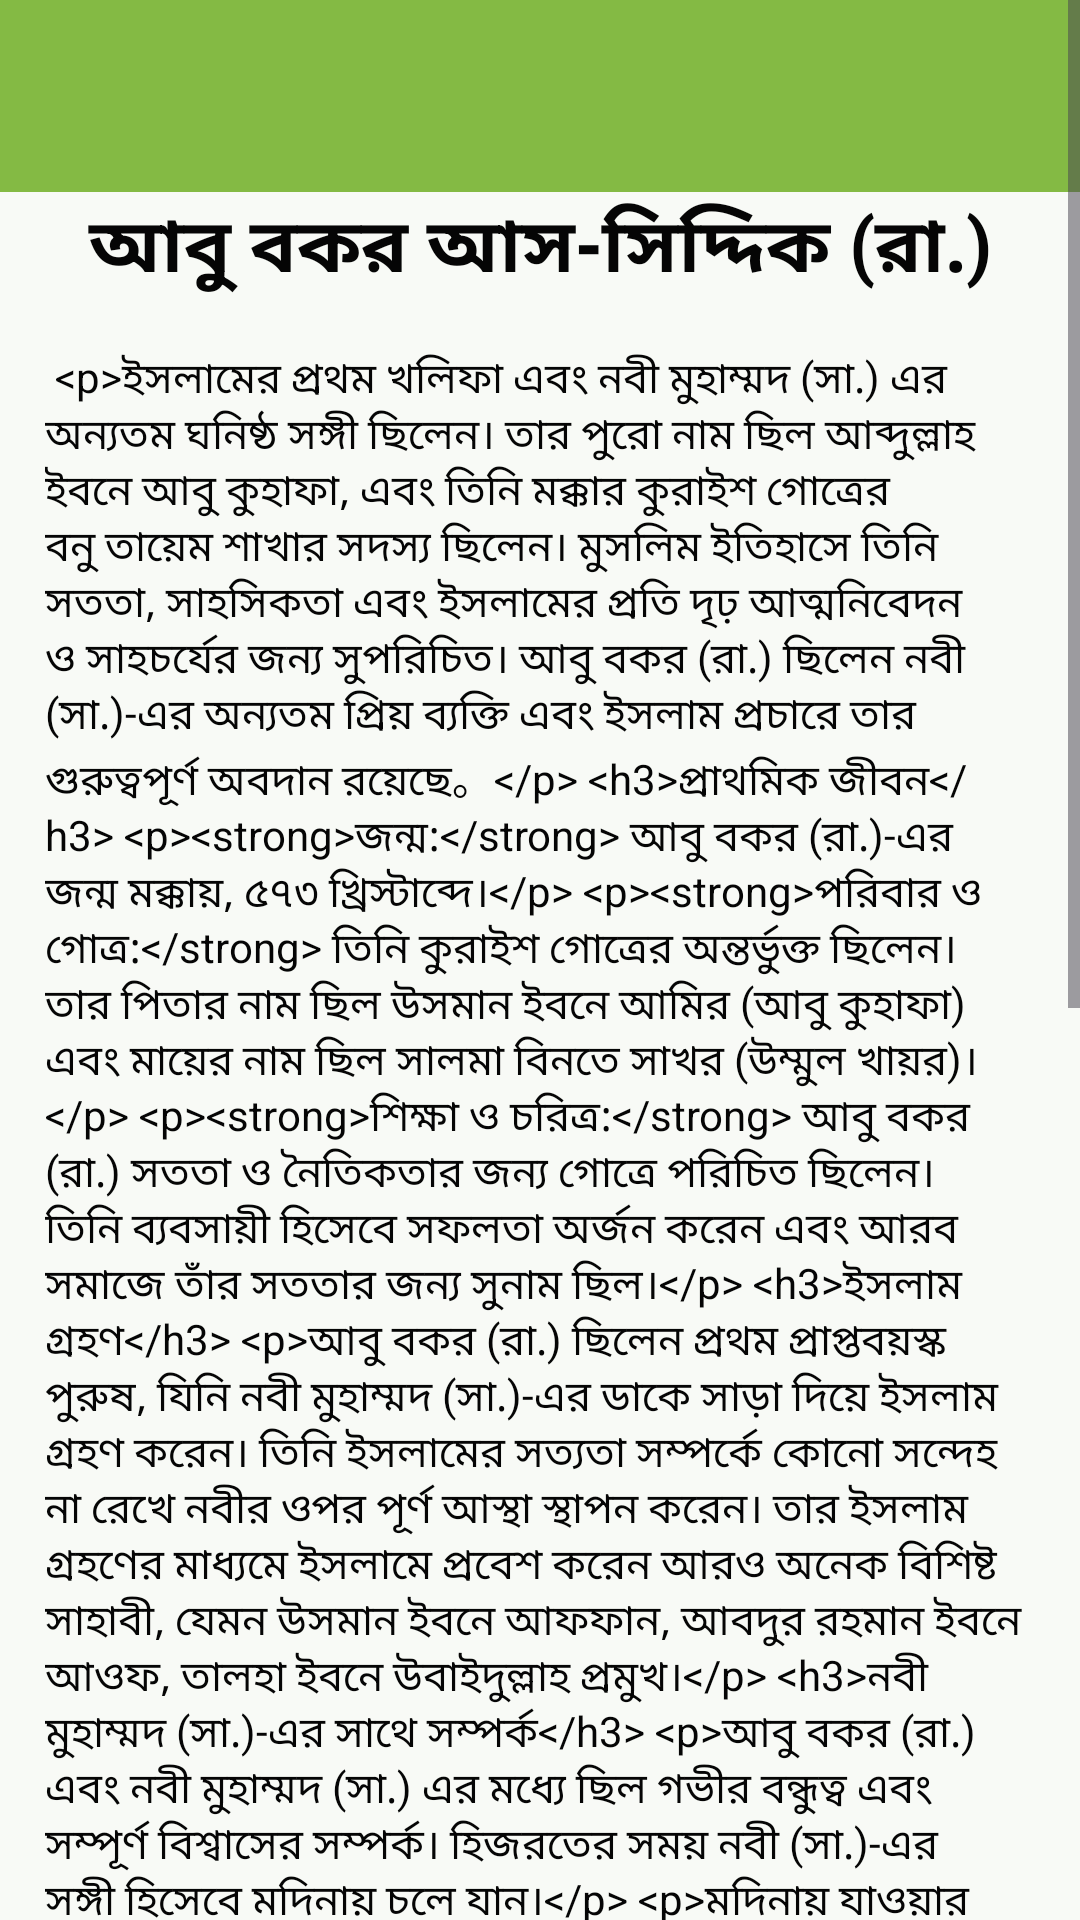

This screen was rendered from an Android layout file. Write that file and the resources it references.
<!-- AndroidManifest.xml: application theme Theme.AsharaMubasharah -->
<!-- res/layout/activity_abu_bakr.xml -->
<?xml version="1.0" encoding="utf-8"?>
<ScrollView xmlns:android="http://schemas.android.com/apk/res/android"
    xmlns:app="http://schemas.android.com/apk/res-auto"
    xmlns:tools="http://schemas.android.com/tools"
    android:id="@+id/main"
    android:layout_width="match_parent"
    android:layout_height="match_parent"
    tools:context=".AbuBakrActivity">

    <LinearLayout
        android:layout_width="match_parent"
        android:layout_height="wrap_content"
        android:orientation="vertical"
        android:background="#F8FAF6"

        >
        <androidx.appcompat.widget.Toolbar
            android:id="@+id/toolbar"
            android:layout_width="match_parent"
            android:layout_height="?attr/actionBarSize"
            android:background="#84BA44"
            android:titleTextColor="@color/colorBlack" />

        <TextView

            android:id="@+id/txt1Id"
            android:layout_width="match_parent"
            android:layout_height="wrap_content"
            android:text="@string/abu_bakar"
            android:gravity="center"
            android:textStyle="bold"
            android:textColor="#050505"
            android:textSize="25sp"
            android:layout_weight=".01"
            />

        <TextView
            android:id="@+id/txt2Id"
            android:layout_width="match_parent"
            android:layout_height="0dp"
            android:textColor="#050505"
            android:layout_weight=".9"
            android:text="@string/abu_bakar_info"
            android:layout_margin="15dp"
            />


    </LinearLayout>



</ScrollView>
<!-- resources referenced by this layout -->
<resources>
  <color name="colorBlack">#000000</color>
  <string name="abu_bakar">আবু বকর আস-সিদ্দিক (রা.)</string>
  <string name="abu_bakar_info">
          &lt;p&gt;ইসলামের প্রথম খলিফা এবং নবী মুহাম্মদ (সা.) এর অন্যতম ঘনিষ্ঠ সঙ্গী ছিলেন। তার পুরো নাম ছিল আব্দুল্লাহ ইবনে আবু কুহাফা, এবং তিনি মক্কার কুরাইশ গোত্রের বনু তায়েম শাখার সদস্য ছিলেন। মুসলিম ইতিহাসে তিনি সততা, সাহসিকতা এবং ইসলামের প্রতি দৃঢ় আত্মনিবেদন ও সাহচর্যের জন্য সুপরিচিত। আবু বকর (রা.) ছিলেন নবী (সা.)-এর অন্যতম প্রিয় ব্যক্তি এবং ইসলাম প্রচারে তার গুরুত্বপূর্ণ অবদান রয়েছে。&lt;/p&gt;
  
          &lt;h3&gt;প্রাথমিক জীবন&lt;/h3&gt;
          &lt;p&gt;&lt;strong&gt;জন্ম:&lt;/strong&gt; আবু বকর (রা.)-এর জন্ম মক্কায়, ৫৭৩ খ্রিস্টাব্দে।&lt;/p&gt;
          &lt;p&gt;&lt;strong&gt;পরিবার ও গোত্র:&lt;/strong&gt; তিনি কুরাইশ গোত্রের অন্তর্ভুক্ত ছিলেন। তার পিতার নাম ছিল উসমান ইবনে আমির (আবু কুহাফা) এবং মায়ের নাম ছিল সালমা বিনতে সাখর (উম্মুল খায়র)।&lt;/p&gt;
          &lt;p&gt;&lt;strong&gt;শিক্ষা ও চরিত্র:&lt;/strong&gt; আবু বকর (রা.) সততা ও নৈতিকতার জন্য গোত্রে পরিচিত ছিলেন। তিনি ব্যবসায়ী হিসেবে সফলতা অর্জন করেন এবং আরব সমাজে তাঁর সততার জন্য সুনাম ছিল।&lt;/p&gt;
  
          &lt;h3&gt;ইসলাম গ্রহণ&lt;/h3&gt;
          &lt;p&gt;আবু বকর (রা.) ছিলেন প্রথম প্রাপ্তবয়স্ক পুরুষ, যিনি নবী মুহাম্মদ (সা.)-এর ডাকে সাড়া দিয়ে ইসলাম গ্রহণ করেন। তিনি ইসলামের সত্যতা সম্পর্কে কোনো সন্দেহ না রেখে নবীর ওপর পূর্ণ আস্থা স্থাপন করেন। তার ইসলাম গ্রহণের মাধ্যমে ইসলামে প্রবেশ করেন আরও অনেক বিশিষ্ট সাহাবী, যেমন উসমান ইবনে আফফান, আবদুর রহমান ইবনে আওফ, তালহা ইবনে উবাইদুল্লাহ প্রমুখ।&lt;/p&gt;
  
          &lt;h3&gt;নবী মুহাম্মদ (সা.)-এর সাথে সম্পর্ক&lt;/h3&gt;
          &lt;p&gt;আবু বকর (রা.) এবং নবী মুহাম্মদ (সা.) এর মধ্যে ছিল গভীর বন্ধুত্ব এবং সম্পূর্ণ বিশ্বাসের সম্পর্ক। হিজরতের সময় নবী (সা.)-এর সঙ্গী হিসেবে মদিনায় চলে যান।&lt;/p&gt;
          &lt;p&gt;মদিনায় যাওয়ার পথে গুহায় আত্মগোপনের সময় তিনি নবী (সা.)-কে সুরক্ষিত রাখেন এবং সকল বিপদ থেকে রক্ষা করার চেষ্টা করেন। নবী (সা.)-এর জীবদ্দশায় তিনি ছিলেন তার অন্যতম উপদেষ্টা এবং সাহচর্যকারী।&lt;/p&gt;
  
          &lt;h3&gt;খিলাফত এবং নেতৃত্ব&lt;/h3&gt;
          &lt;p&gt;নবী (সা.) এর মৃত্যুর পর আবু বকর (রা.) মুসলিম উম্মাহর প্রথম খলিফা নির্বাচিত হন। খলিফা হিসেবে তার অন্যতম কাজ ছিল গোত্রবিদ্রোহ দমন এবং ইসলামের ভিত মজবুত করা।&lt;/p&gt;
          &lt;p&gt;&lt;strong&gt;রিদ্দা যুদ্ধ:&lt;/strong&gt; খলিফা নির্বাচিত হওয়ার পর, যারা ইসলামের বিরুদ্ধে বিদ্রোহ করেছিল তাদের বিরুদ্ধে রিদ্দা যুদ্ধ পরিচালনা করেন। এর মাধ্যমে তিনি ইসলামকে পুনরায় একত্রিত করেন এবং খিলাফতের স্থায়িত্ব নিশ্চিত করেন।&lt;/p&gt;
          &lt;p&gt;&lt;strong&gt;কুরআনের সংকলন:&lt;/strong&gt; ইসলামের প্রসারের জন্য তিনি কুরআন সংকলনের উদ্যোগ নেন, যা পরবর্তী খলিফাদের সময়ে সম্পন্ন হয়। তার এই পদক্ষেপ মুসলিমদের জন্য অত্যন্ত গুরুত্বপূর্ণ ছিল।&lt;/p&gt;
  
          &lt;h3&gt;ধর্মনিষ্ঠতা ও দানশীলতা&lt;/h3&gt;
          &lt;p&gt;আবু বকর (রা.) ছিলেন অত্যন্ত সরল, ধার্মিক এবং আল্লাহর প্রতি গভীরভাবে বিশ্বাসী একজন ব্যক্তি। তিনি প্রায়ই তার সমস্ত সম্পদ গরিবদের জন্য দান করতেন এবং সবসময় ইসলামের জন্য নিবেদিত ছিলেন। ইসলামের প্রতি তার আস্থা এতটাই গভীর ছিল যে, তিনি আল্লাহর রাস্তায় সম্পূর্ণ আত্মত্যাগে সবসময় প্রস্তুত ছিলেন।&lt;/p&gt;
  
          &lt;h3&gt;মৃত্যু&lt;/h3&gt;
          &lt;p&gt;আবু বকর (রা.) মাত্র দুই বছর খিলাফতের দায়িত্ব পালন করেন এবং ৬৩৪ খ্রিস্টাব্দে তিনি ইন্তেকাল করেন। তাকে মদিনায় নবী মুহাম্মদ (সা.) এর পাশে সমাহিত করা হয়।&lt;/p&gt;
  
          &lt;h3&gt;উত্তরাধিকার&lt;/h3&gt;
          &lt;p&gt;আবু বকর (রা.) ইসলামী ইতিহাসে অসাধারণ ভূমিকা রেখে গেছেন। তার নেতৃত্বে ইসলামের ভিত্তি মজবুত হয়েছে এবং মুসলিম উম্মাহর মধ্যে ঐক্য প্রতিষ্ঠিত হয়েছে। তার ধর্মনিষ্ঠা, সততা এবং ইসলামের প্রতি গভীর আনুগত্য আজও মুসলিমদের জন্য একটি উদাহরণ হয়ে রয়েছে।&lt;/p&gt;
      </string>
  <style name="Theme.AsharaMubasharah" parent="Base.Theme.AsharaMubasharah" />
  <style name="Base.Theme.AsharaMubasharah" parent="Theme.Material3.DayNight.NoActionBar">
          
          
      </style>
</resources>
